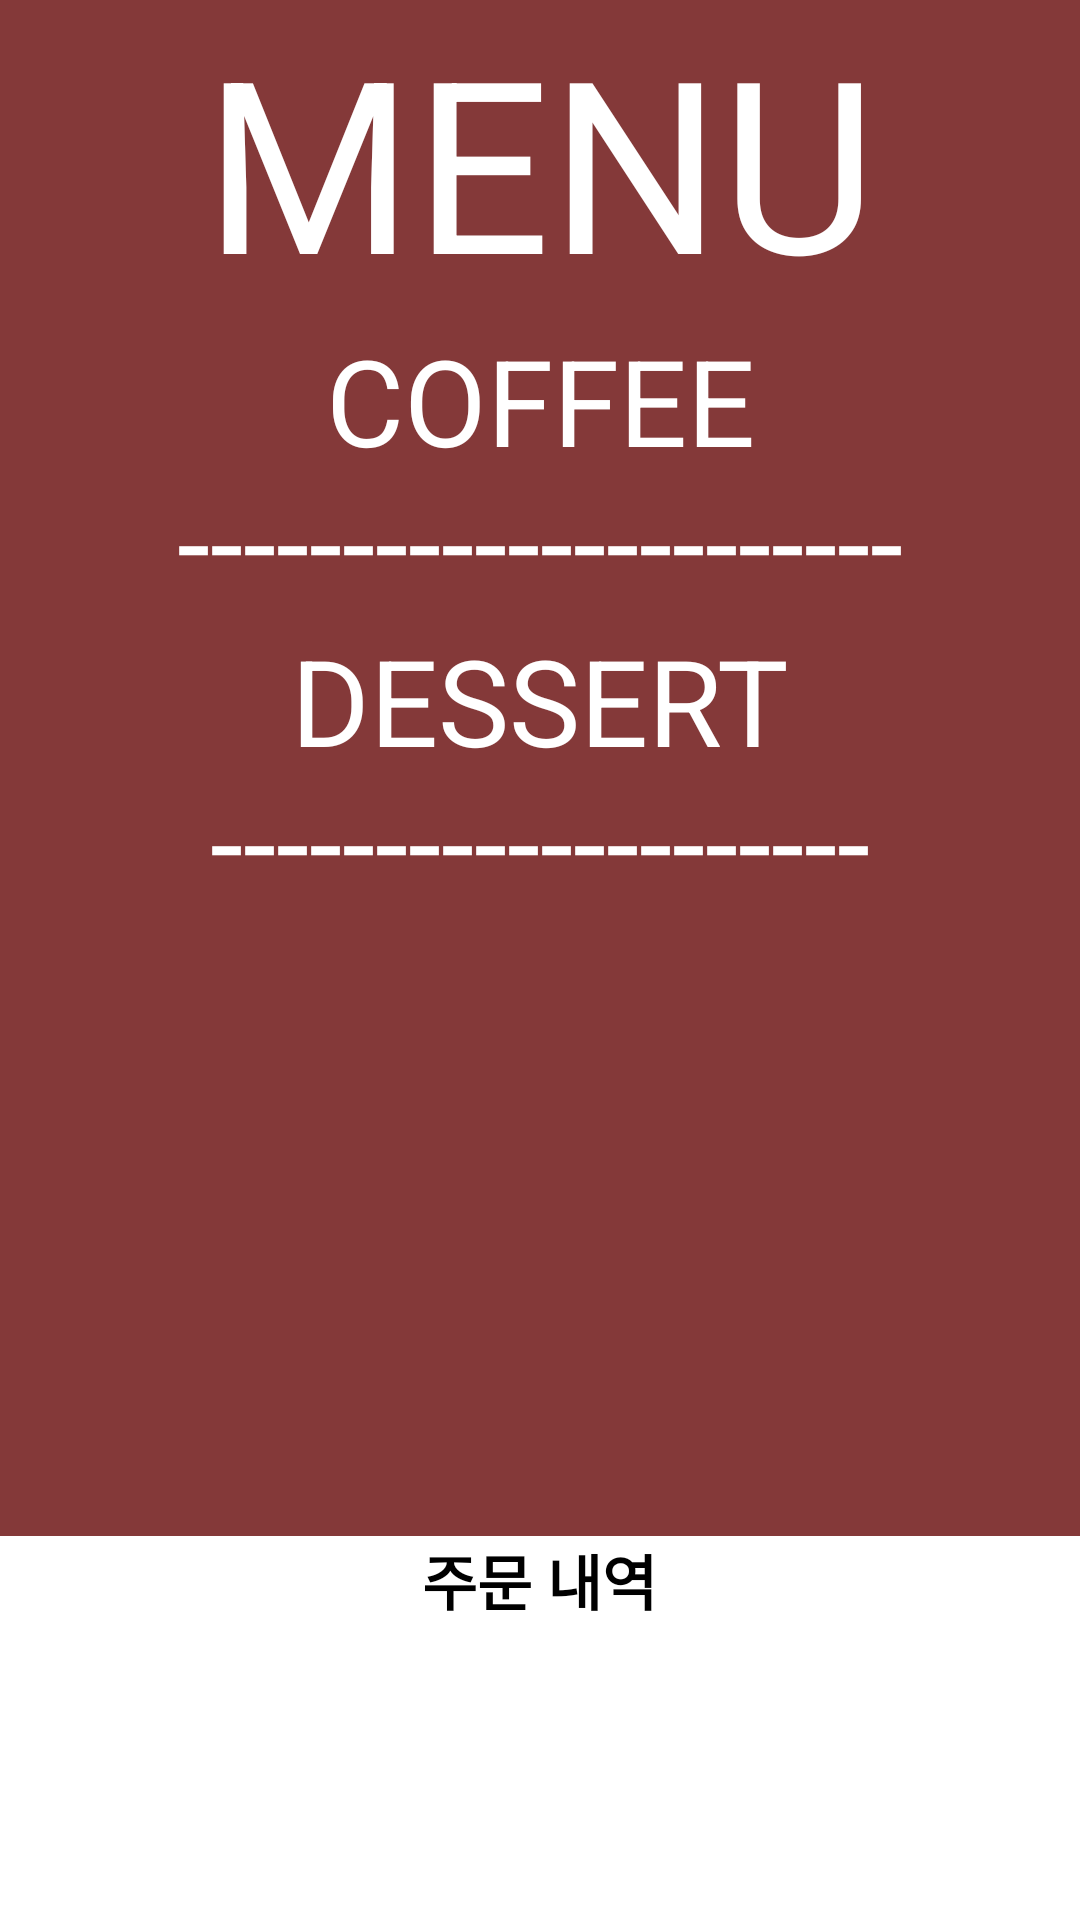

Write the Android layout XML for this screen, with the resource values it uses.
<!-- AndroidManifest.xml: application theme Theme.Menubee -->
<!-- res/layout/cafe.xml -->
<?xml version="1.0" encoding="utf-8"?>
<LinearLayout xmlns:android="http://schemas.android.com/apk/res/android"
    android:layout_width="match_parent"
    android:layout_height="match_parent"
    android:orientation="vertical"
    >

    <LinearLayout
        android:layout_width="match_parent"
        android:layout_height="match_parent"
        android:layout_weight="2"
        android:orientation="vertical"
        android:background="#843939">
        <TextView
            android:layout_width="match_parent"
            android:layout_height="wrap_content"
            android:text="MENU"
            android:textColor="@color/white"
            android:gravity="center_horizontal"
            android:textSize="80sp"/>
        <TextView
            android:layout_width="match_parent"
            android:layout_height="wrap_content"
            android:gravity="center_horizontal"
            android:text="COFFEE  ----------------------"
            android:textColor="@color/white"
            android:textSize="40sp" />
        <TextView
            android:layout_width="match_parent"
            android:layout_height="wrap_content"
            android:gravity="center_horizontal"
            android:text="DESSERT  --------------------"
            android:textColor="@color/white"
            android:textSize="40sp" />
    </LinearLayout>

    <LinearLayout
        android:layout_width="match_parent"
        android:layout_height="match_parent"
        android:orientation="vertical"
        android:layout_weight="8">

        <TextView
            android:layout_width="wrap_content"
            android:layout_height="wrap_content"
            android:layout_gravity="center"
            android:textColor="@color/black"
            android:textSize="20sp"
            android:textStyle="bold"
            android:text="주문 내역"/>

        <LinearLayout
            android:layout_width="match_parent"
            android:layout_height="wrap_content"
            android:orientation="vertical">

            <TextView
                android:layout_width="wrap_content"
                android:layout_height="wrap_content"
                android:text=""

                />
            <TextView
                android:layout_width="wrap_content"
                android:layout_height="wrap_content"
                android:text=""

                />
        </LinearLayout>
    </LinearLayout>
</LinearLayout>
<!-- resources referenced by this layout -->
<resources>
  <style name="Theme.Menubee" parent="Theme.MaterialComponents.Light.DarkActionBar">
          
          <item name="windowNoTitle">true</item>
          <item name="colorPrimary">@color/purple_200</item>
          <item name="colorPrimaryVariant">@color/purple_700</item>
          <item name="colorOnPrimary">@color/white</item>
          
          <item name="colorSecondary">@color/teal_200</item>
          <item name="colorSecondaryVariant">@color/teal_200</item>
          <item name="colorOnSecondary">@color/black</item>
          
          <item name="android:statusBarColor" tools:targetApi="l">?attr/colorPrimaryVariant</item>
          
      </style>
  <!-- not gathered from this repository: default colours our renderer supplied (Android Studio template values) -->
  <color name="purple_200">#FFBB86FC</color>
  <color name="purple_700">#FF3700B3</color>
  <color name="teal_200">#FF03DAC5</color>
  <color name="black">#FF000000</color>
  <color name="white">#FFFFFFFF</color>
</resources>
